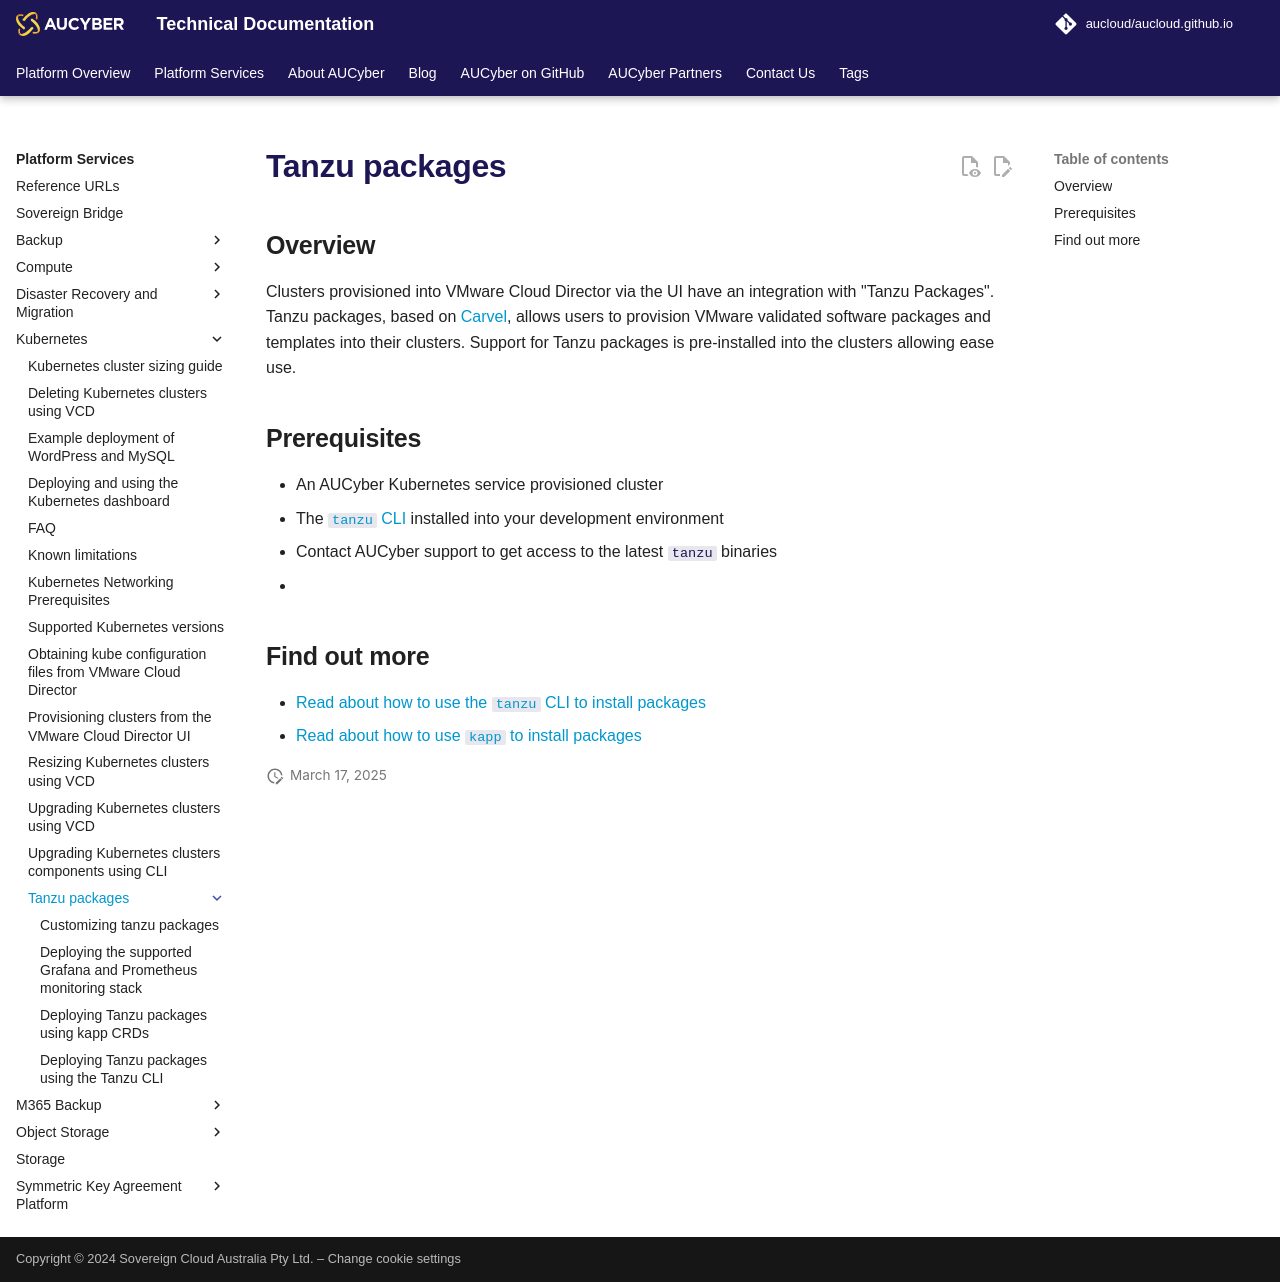

repository: aucloud/aucloud.github.io · page: latest/Platform_Services/Kubernetes/tanzu_packages/index.html · generator: mkdocs

---
title: Tanzu packages
description: Tanzu packages allow users to install a set of supported software designed to help in kubernetes operations.
---

## Overview
Clusters provisioned into VMware Cloud Director via the UI have an integration with "Tanzu Packages".
Tanzu packages, based on [Carvel](https://carvel.dev/), allows users to provision VMware validated software packages and templates into their clusters.
Support for Tanzu packages is pre-installed into the clusters allowing ease use.


## Prerequisites
- An AUCyber Kubernetes service provisioned cluster
- The [`tanzu` CLI](https://docs.vmware.com/en/VMware-Tanzu-Kubernetes-Grid/1.5/vmware-tanzu-kubernetes-grid-15/GUID-install-cli.html) installed into your development environment
  - Contact AUCyber support to get access to the latest `tanzu` binaries
  - 


## Find out more

- [Read about how to use the `tanzu` CLI to install packages](tanzu_cli_install.md)
- [Read about how to use `kapp` to install packages](kapp_to_install.md)
